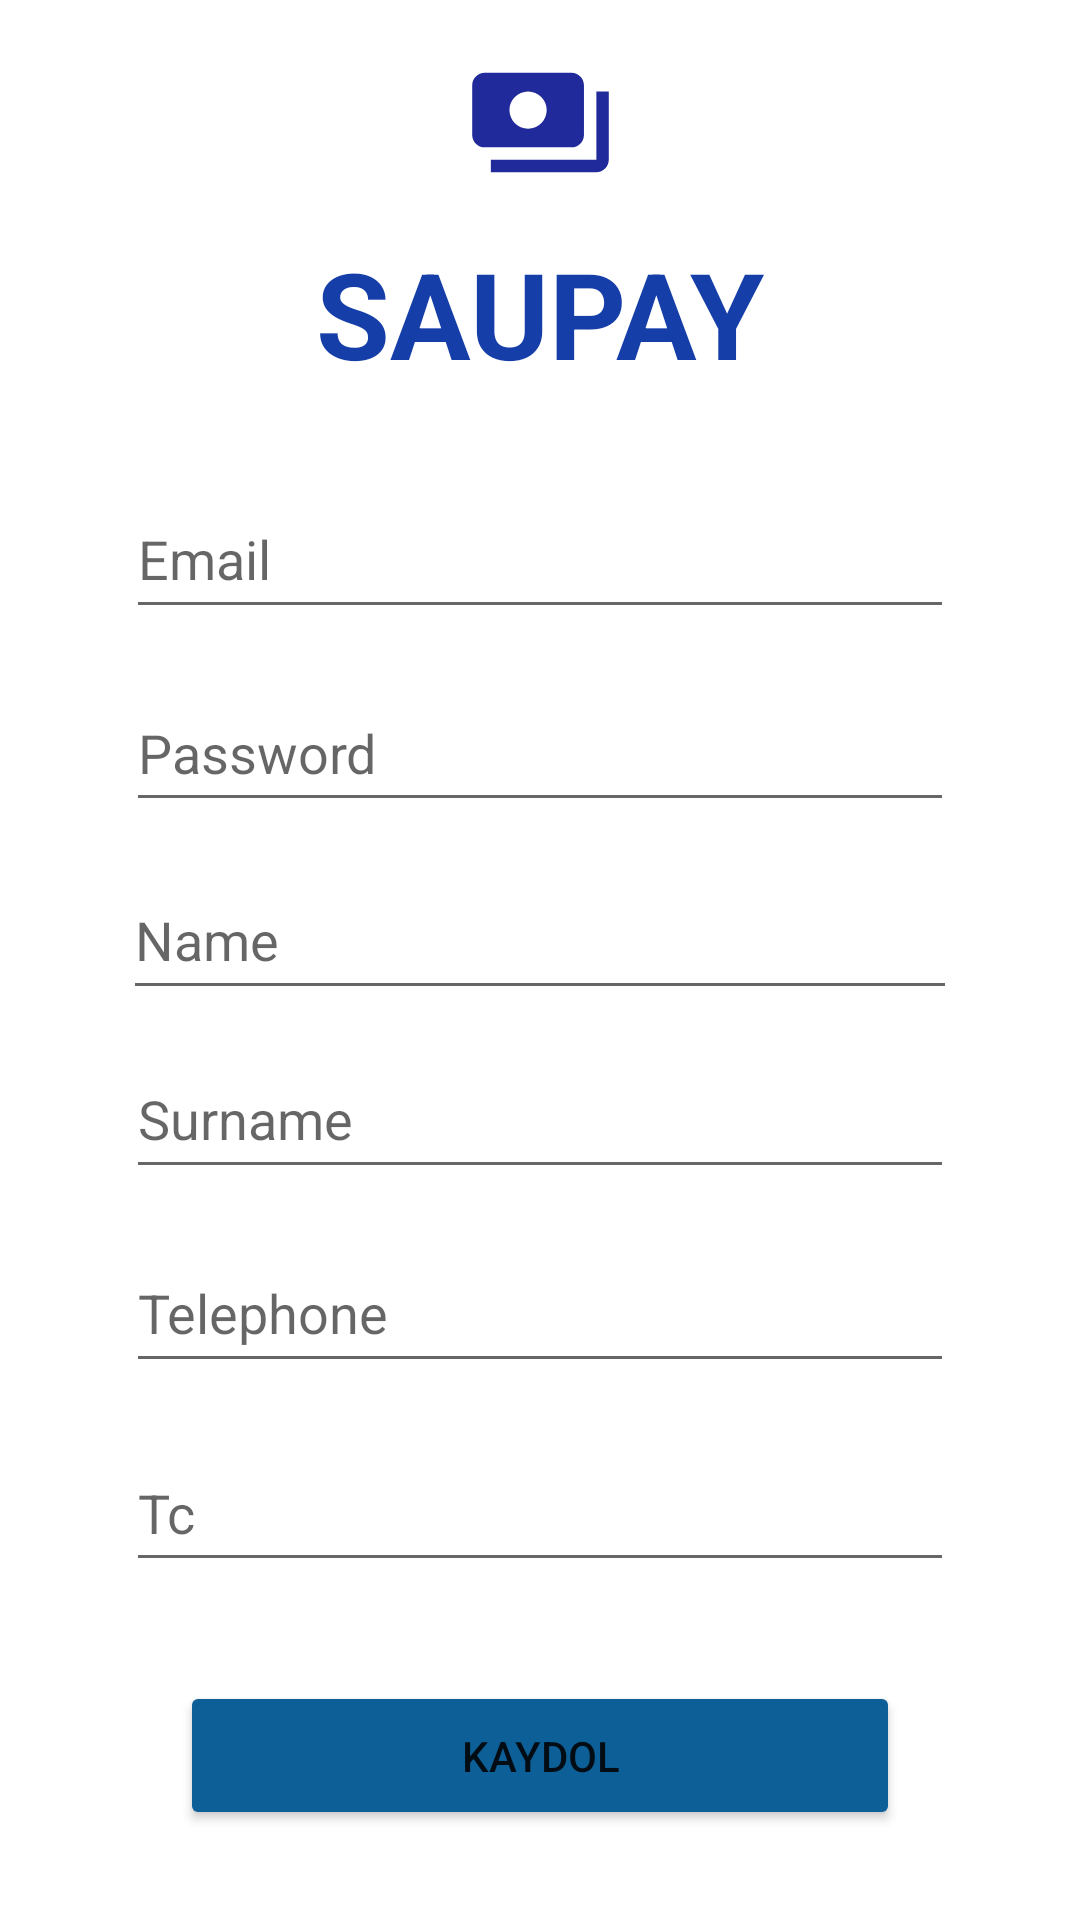

Here is an Android app screen rendered from its layout file. Give the layout XML and the strings, colors and styles it references.
<!-- AndroidManifest.xml: application theme Theme.SauPay -->
<!-- res/layout/fragment_register.xml -->
<?xml version="1.0" encoding="utf-8"?>
<androidx.constraintlayout.widget.ConstraintLayout xmlns:android="http://schemas.android.com/apk/res/android"
    xmlns:app="http://schemas.android.com/apk/res-auto"
    xmlns:tools="http://schemas.android.com/tools"
    android:layout_width="match_parent"
    android:layout_height="match_parent"
    tools:context=".ui.authentication.register.RegisterFragment">

    <EditText
        android:id="@+id/editTextTextPersonTelephone"
        android:layout_width="0dp"
        android:layout_height="0dp"
        android:layout_marginStart="42dp"
        android:layout_marginEnd="42dp"
        android:layout_marginBottom="17dp"
        android:ems="10"
        android:hint="Telephone"
        android:inputType="textPersonName"
        app:layout_constraintBottom_toTopOf="@+id/editTextTextPersonTc"
        app:layout_constraintEnd_toEndOf="parent"
        app:layout_constraintStart_toStartOf="parent"
        app:layout_constraintTop_toBottomOf="@+id/editTextTextPersonSurname" />

    <EditText
        android:id="@+id/editTextTextPersonTc"
        android:layout_width="0dp"
        android:layout_height="0dp"
        android:layout_marginStart="42dp"
        android:layout_marginEnd="42dp"
        android:layout_marginBottom="33dp"
        android:ems="10"
        android:hint="Tc"
        android:inputType="textPersonName"
        app:layout_constraintBottom_toTopOf="@+id/registerButton3"
        app:layout_constraintEnd_toEndOf="parent"
        app:layout_constraintStart_toStartOf="parent"
        app:layout_constraintTop_toBottomOf="@+id/editTextTextPersonTelephone" />

    <EditText
        android:id="@+id/editTextTextPersonEmail"
        android:layout_width="0dp"
        android:layout_height="0dp"
        android:layout_marginStart="42dp"
        android:layout_marginEnd="42dp"
        android:layout_marginBottom="15dp"
        android:hint="@string/prompt_email"
        android:inputType="textEmailAddress"
        android:selectAllOnFocus="true"
        app:layout_constraintBottom_toTopOf="@+id/editTextTextPersonPassword"
        app:layout_constraintEnd_toEndOf="parent"
        app:layout_constraintStart_toStartOf="parent"
        app:layout_constraintTop_toBottomOf="@+id/textView21" />

    <EditText
        android:id="@+id/editTextTextPersonPassword"
        android:layout_width="0dp"
        android:layout_height="0dp"
        android:layout_marginStart="42dp"
        android:layout_marginEnd="42dp"
        android:layout_marginBottom="13dp"
        android:hint="@string/prompt_password"
        android:imeActionLabel="@string/action_sign_in_short"
        android:imeOptions="actionDone"
        android:inputType="textPassword"
        android:selectAllOnFocus="true"
        app:layout_constraintBottom_toTopOf="@+id/editTextTextPersonName"
        app:layout_constraintEnd_toEndOf="parent"
        app:layout_constraintStart_toStartOf="parent"
        app:layout_constraintTop_toBottomOf="@+id/editTextTextPersonEmail" />

    <Button
        android:id="@+id/registerButton3"
        android:layout_width="0dp"
        android:layout_height="0dp"
        android:layout_gravity="start"
        android:layout_marginStart="60dp"
        android:layout_marginEnd="60dp"
        android:layout_marginBottom="30dp"
        android:backgroundTint="#0D6097"
        android:text="Kaydol"
        android:visibility="visible"
        app:layout_constraintBottom_toBottomOf="parent"
        app:layout_constraintEnd_toEndOf="parent"
        app:layout_constraintHorizontal_bias="0.0"
        app:layout_constraintStart_toStartOf="parent"
        app:layout_constraintTop_toBottomOf="@+id/editTextTextPersonTc" />

    <ProgressBar
        android:id="@+id/loading3"
        android:layout_width="wrap_content"
        android:layout_height="wrap_content"
        android:layout_gravity="center"
        android:visibility="gone"
        app:layout_constraintBottom_toTopOf="parent"
        app:layout_constraintEnd_toStartOf="parent"
        app:layout_constraintStart_toStartOf="parent"
        app:layout_constraintTop_toTopOf="parent" />

    <TextView
        android:id="@+id/textView21"
        android:layout_width="wrap_content"
        android:layout_height="wrap_content"
        android:layout_marginBottom="29dp"
        android:text="SAUPAY"
        android:textColor="#163EA8"
        android:textSize="40sp"
        android:textStyle="bold"
        app:layout_constraintBottom_toTopOf="@+id/editTextTextPersonEmail"
        app:layout_constraintEnd_toEndOf="parent"
        app:layout_constraintStart_toStartOf="parent"
        app:layout_constraintTop_toBottomOf="@+id/imageView7" />

    <ImageView
        android:id="@+id/imageView7"
        android:layout_width="104dp"
        android:layout_height="0dp"
        android:layout_marginTop="16dp"
        android:layout_marginBottom="12dp"
        android:src="@drawable/ic_baseline_payments_24"
        app:layout_constraintBottom_toTopOf="@+id/textView21"
        app:layout_constraintEnd_toEndOf="parent"
        app:layout_constraintStart_toStartOf="parent"
        app:layout_constraintTop_toTopOf="parent" />

    <EditText
        android:id="@+id/editTextTextPersonName"
        android:layout_width="0dp"
        android:layout_height="0dp"
        android:layout_marginStart="41dp"
        android:layout_marginEnd="41dp"
        android:layout_marginBottom="10dp"
        android:ems="10"
        android:hint="Name"
        android:inputType="textPersonName"
        app:layout_constraintBottom_toTopOf="@+id/editTextTextPersonSurname"
        app:layout_constraintEnd_toEndOf="parent"
        app:layout_constraintStart_toStartOf="parent"
        app:layout_constraintTop_toBottomOf="@+id/editTextTextPersonPassword" />

    <EditText
        android:id="@+id/editTextTextPersonSurname"
        android:layout_width="0dp"
        android:layout_height="0dp"
        android:layout_marginStart="42dp"
        android:layout_marginEnd="42dp"
        android:layout_marginBottom="15dp"
        android:ems="10"
        android:hint="Surname"
        android:inputType="textPersonName"
        app:layout_constraintBottom_toTopOf="@+id/editTextTextPersonTelephone"
        app:layout_constraintEnd_toEndOf="parent"
        app:layout_constraintStart_toStartOf="parent"
        app:layout_constraintTop_toBottomOf="@+id/editTextTextPersonName" />
</androidx.constraintlayout.widget.ConstraintLayout>
<!-- resources referenced by this layout -->
<resources>
  <!-- drawable ic_baseline_payments_24 (drawable) -->
  <vector android:height="24dp" android:tint="#202A9A"
      android:viewportHeight="24" android:viewportWidth="24"
      android:width="24dp" xmlns:android="http://schemas.android.com/apk/res/android">
      <path android:fillColor="@android:color/white" android:pathData="M19,14L19,6c0,-1.1 -0.9,-2 -2,-2L3,4c-1.1,0 -2,0.9 -2,2v8c0,1.1 0.9,2 2,2h14c1.1,0 2,-0.9 2,-2zM10,13c-1.66,0 -3,-1.34 -3,-3s1.34,-3 3,-3 3,1.34 3,3 -1.34,3 -3,3zM23,7v11c0,1.1 -0.9,2 -2,2L4,20v-2h17L21,7h2z"/>
  </vector>
  <string name="action_sign_in_short">Sign in</string>
  <string name="prompt_email">Email</string>
  <string name="prompt_password">Password</string>
  <style name="Theme.SauPay" parent="Theme.MaterialComponents.DayNight.DarkActionBar">
          
          <item name="colorPrimary">@color/purple_500</item>
          <item name="colorPrimaryVariant">@color/purple_700</item>
          <item name="colorOnPrimary">@color/white</item>
          
          <item name="colorSecondary">@color/teal_200</item>
          <item name="colorSecondaryVariant">@color/teal_700</item>
          <item name="colorOnSecondary">@color/black</item>
          
          <item name="android:statusBarColor">?attr/colorPrimaryVariant</item>
          
      </style>
  <!-- not gathered from this repository: default colours our renderer supplied (Android Studio template values) -->
  <color name="purple_500">#FF6200EE</color>
  <color name="purple_700">#FF3700B3</color>
  <color name="teal_200">#FF03DAC5</color>
  <color name="teal_700">#FF018786</color>
  <color name="black">#FF000000</color>
  <color name="white">#FFFFFFFF</color>
</resources>
